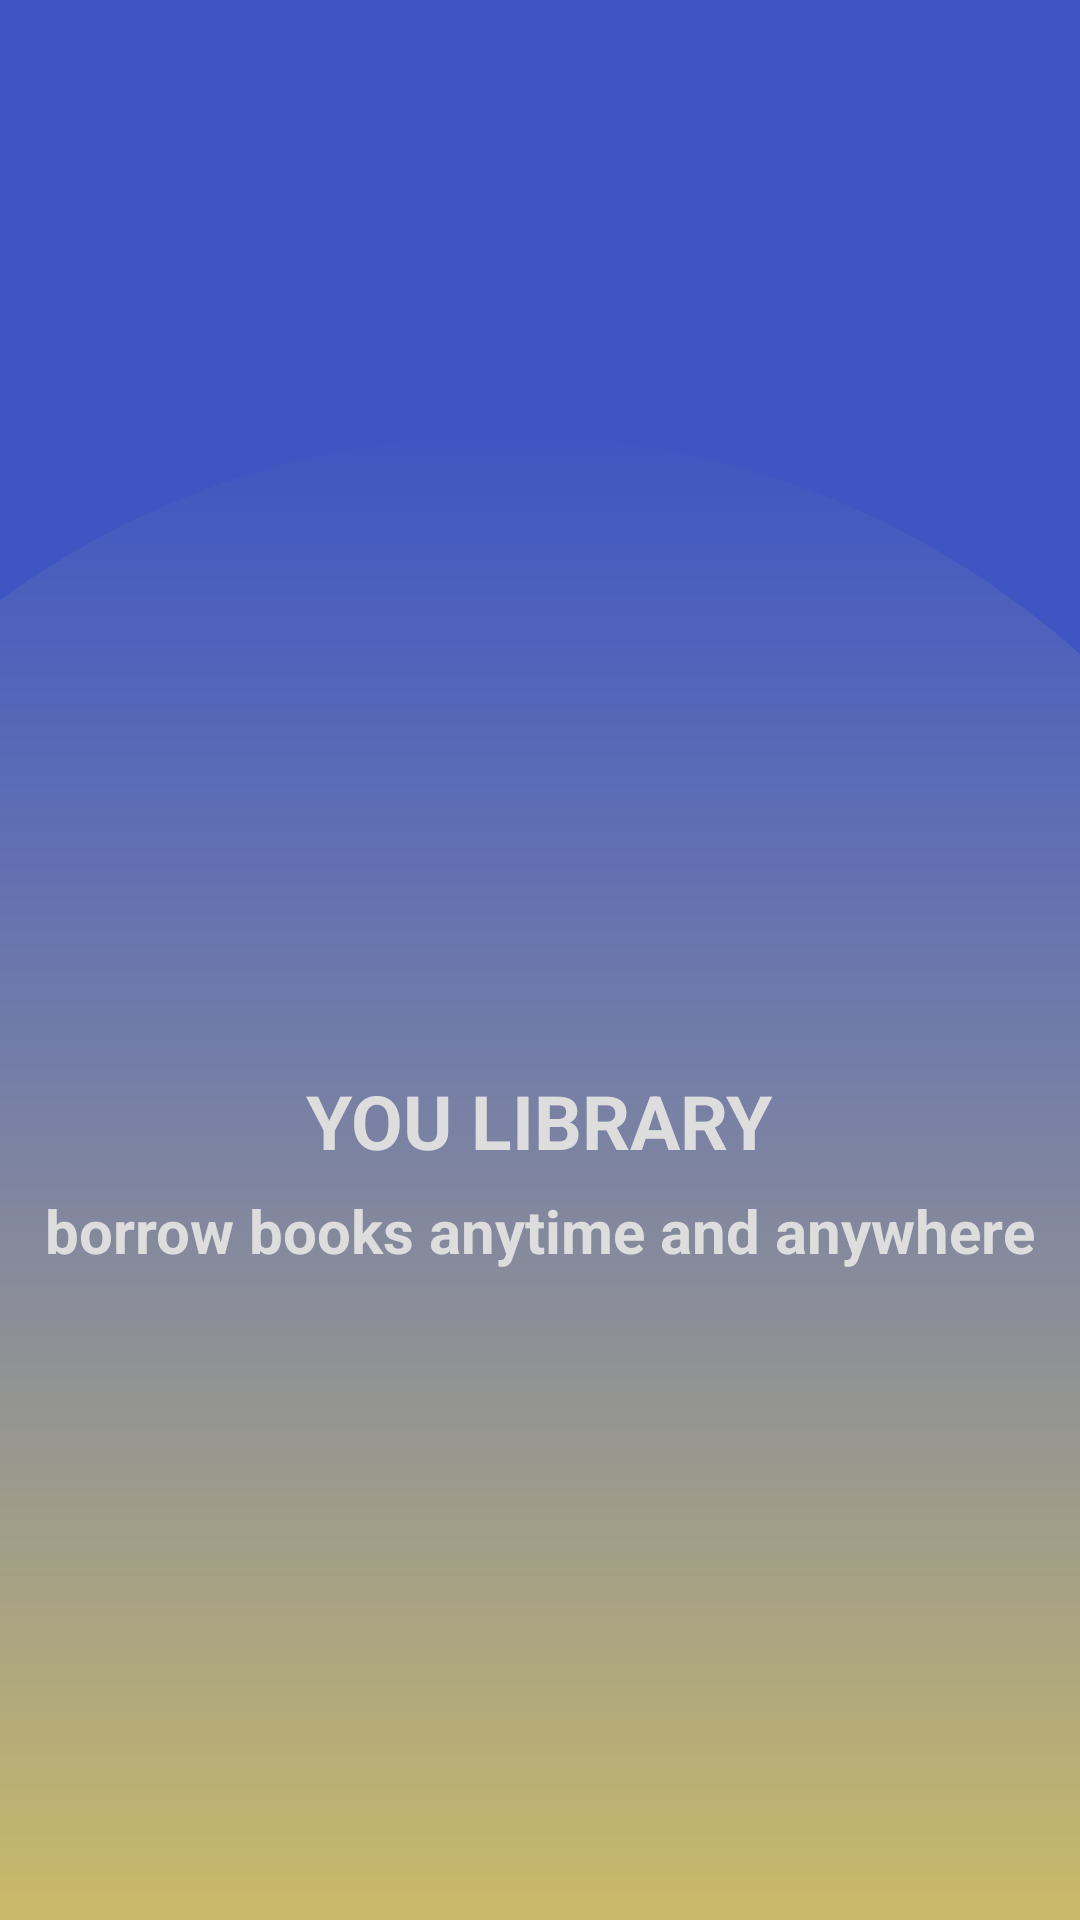

Layout XML and referenced resources for this Android screen:
<!-- AndroidManifest.xml: application theme Theme.Perpustakaan -->
<!-- res/layout/activity_splash_screen.xml -->
<?xml version="1.0" encoding="utf-8"?>
<RelativeLayout xmlns:android="http://schemas.android.com/apk/res/android"
    android:layout_width="match_parent"
    android:layout_height="match_parent"
    android:background="@drawable/bgfiks"
    xmlns:app="http://schemas.android.com/apk/res-auto">

    <LinearLayout
        android:layout_width="match_parent"
        android:layout_height="match_parent"
        android:orientation="vertical">

        <ImageView
            android:id="@+id/imgSplash"
            android:layout_width="150dp"
            android:layout_height="150dp"
            android:layout_gravity="center"
            android:layout_marginTop="200dp"
            android:src="@mipmap/logo" />

        <TextView
            android:id="@+id/idTV"
            android:layout_width="wrap_content"
            android:layout_height="wrap_content"
            android:layout_gravity="center"
            android:layout_marginTop="10dp"
            android:includeFontPadding="false"
            android:text="YOU LIBRARY"
            android:textColor="@color/grey"
            android:textSize="25dp"
            android:textStyle="bold" />

        <TextView
            android:id="@+id/idTV2"
            android:layout_width="wrap_content"
            android:layout_height="wrap_content"
            android:layout_gravity="center"
            android:layout_marginTop="10dp"
            android:includeFontPadding="false"
            android:text="borrow books anytime and anywhere"
            android:textColor="@color/grey"
            android:textSize="20dp"
            android:textStyle="bold" />


    </LinearLayout>


</RelativeLayout>
<!-- resources referenced by this layout -->
<resources>
  <color name="grey">#DDDDDD</color>
  <!-- drawable bgfiks: png bitmap (drawable, 18501 bytes) -->
  <!-- mipmap logo: png bitmap (drawable, 14076 bytes) -->
  <style name="Theme.Perpustakaan" parent="Theme.MaterialComponents.DayNight.NoActionBar">
          
          <item name="colorPrimary">@color/purple_500</item>
          <item name="colorPrimaryVariant">@color/purple_700</item>
          <item name="colorOnPrimary">@color/white</item>
          
          <item name="colorSecondary">@color/teal_200</item>
          <item name="colorSecondaryVariant">@color/teal_700</item>
          <item name="colorOnSecondary">@color/black</item>
          
          <item name="android:statusBarColor" tools:targetApi="l">?attr/colorPrimaryVariant</item>
          
      </style>
  <color name="purple_500">#FF6200EE</color>
  <color name="purple_700">#FF3700B3</color>
  <color name="white">#000000</color>
  <color name="teal_200">#FF03DAC5</color>
  <color name="teal_700">#FF018786</color>
  <color name="black">#100E0E</color>
</resources>
